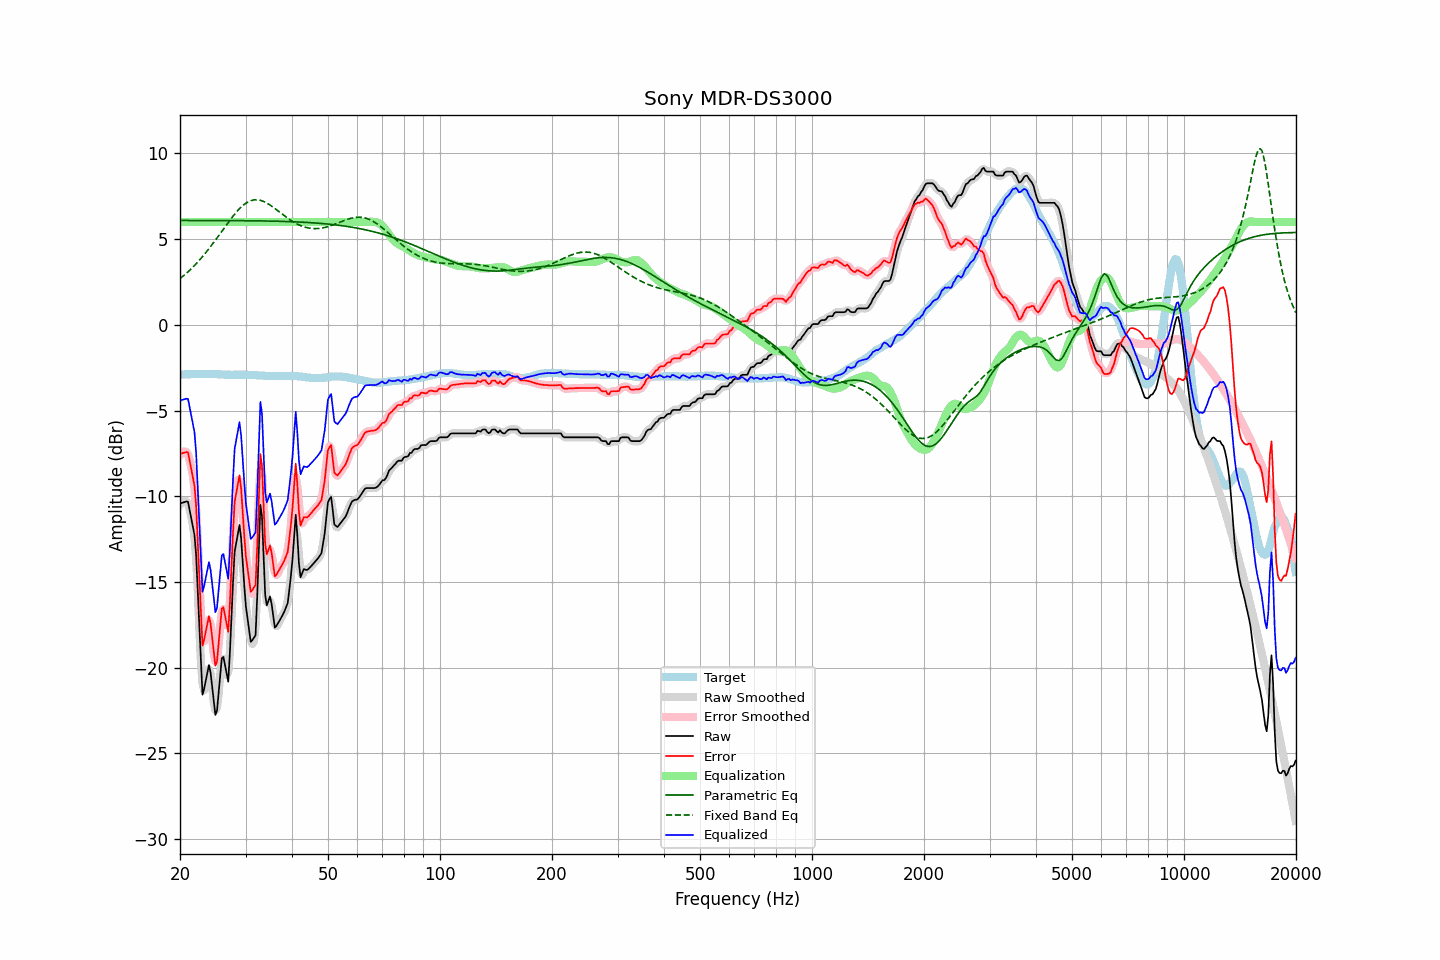

Source data for this figure (header and first rows):
frequency, raw, error, smoothed, error_smoothed, equalization, parametric_eq, fixed_band_eq, equalized_raw, equalized_smoothed, target
20.00, -10.42, -7.53, -10.48, -7.59, 6.00, 6.09, 2.69, -4.42, -4.48, -2.89
20.20, -10.39, -7.50, -10.35, -7.46, 6.00, 6.09, 2.77, -4.39, -4.35, -2.89
20.40, -10.36, -7.47, -10.28, -7.39, 6.00, 6.09, 2.85, -4.36, -4.28, -2.89
20.61, -10.33, -7.45, -10.28, -7.40, 6.00, 6.09, 2.93, -4.33, -4.28, -2.88
20.81, -10.30, -7.42, -10.29, -7.41, 6.00, 6.09, 3.01, -4.30, -4.29, -2.88
21.02, -10.32, -7.44, -10.45, -7.57, 6.00, 6.09, 3.10, -4.32, -4.45, -2.88
21.23, -10.80, -7.92, -10.77, -7.89, 6.00, 6.09, 3.19, -4.80, -4.77, -2.88
21.44, -11.28, -8.40, -11.17, -8.29, 6.00, 6.09, 3.28, -5.28, -5.17, -2.87
21.66, -11.74, -8.87, -11.64, -8.76, 6.00, 6.09, 3.37, -5.74, -5.64, -2.87
21.87, -12.25, -9.38, -12.39, -9.52, 6.00, 6.09, 3.47, -6.25, -6.39, -2.87
22.09, -13.39, -10.52, -13.61, -10.74, 6.00, 6.09, 3.56, -7.39, -7.61, -2.87
22.31, -15.45, -12.59, -15.33, -12.46, 6.00, 6.09, 3.67, -9.45, -9.33, -2.86
22.54, -17.44, -14.57, -17.62, -14.75, 6.00, 6.09, 3.77, -11.44, -11.62, -2.87
22.76, -19.55, -16.68, -19.65, -16.78, 6.00, 6.09, 3.88, -13.55, -13.65, -2.86
22.99, -21.57, -18.71, -20.89, -18.03, 6.00, 6.09, 3.98, -15.57, -14.89, -2.86
23.22, -21.23, -18.37, -21.32, -18.45, 6.00, 6.09, 4.10, -15.23, -15.32, -2.86
23.45, -20.77, -17.90, -20.92, -18.05, 6.00, 6.09, 4.21, -14.77, -14.92, -2.86
23.69, -20.31, -17.44, -20.24, -17.38, 6.00, 6.09, 4.33, -14.31, -14.24, -2.86
23.92, -19.84, -16.99, -20.08, -17.22, 6.00, 6.09, 4.44, -13.84, -14.08, -2.85
24.16, -20.27, -17.40, -20.34, -17.48, 6.00, 6.09, 4.57, -14.27, -14.34, -2.86
24.40, -21.10, -18.24, -21.10, -18.23, 6.00, 6.09, 4.69, -15.10, -15.10, -2.86
24.65, -21.92, -19.06, -22.02, -19.15, 6.00, 6.09, 4.81, -15.92, -16.02, -2.86
24.89, -22.76, -19.88, -22.48, -19.61, 6.00, 6.09, 4.94, -16.76, -16.48, -2.87
25.14, -22.52, -19.64, -22.33, -19.46, 6.00, 6.09, 5.07, -16.52, -16.33, -2.87
25.39, -21.47, -18.59, -21.53, -18.65, 6.00, 6.09, 5.20, -15.47, -15.53, -2.88
25.65, -20.46, -17.58, -20.44, -17.55, 6.00, 6.09, 5.33, -14.46, -14.44, -2.88
25.91, -19.45, -16.56, -19.68, -16.79, 6.00, 6.09, 5.46, -13.45, -13.68, -2.89
26.16, -19.37, -16.47, -19.48, -16.59, 6.00, 6.09, 5.59, -13.37, -13.48, -2.89
26.43, -19.84, -16.94, -19.93, -17.03, 6.00, 6.09, 5.72, -13.84, -13.93, -2.90
26.69, -20.33, -17.43, -20.42, -17.52, 6.00, 6.09, 5.85, -14.33, -14.42, -2.90
26.96, -20.81, -17.91, -20.23, -17.33, 6.00, 6.09, 5.98, -14.81, -14.23, -2.90
27.23, -19.18, -16.28, -19.12, -16.22, 6.00, 6.08, 6.10, -13.18, -13.12, -2.90
27.50, -17.10, -14.19, -17.18, -14.27, 6.00, 6.08, 6.23, -11.10, -11.18, -2.91
27.77, -14.99, -12.08, -15.07, -12.16, 6.00, 6.08, 6.35, -8.99, -9.07, -2.91
28.05, -13.23, -10.32, -13.57, -10.66, 6.00, 6.08, 6.46, -7.23, -7.57, -2.90
28.33, -12.71, -9.80, -12.50, -9.59, 6.00, 6.08, 6.57, -6.71, -6.50, -2.90
28.62, -12.20, -9.29, -11.95, -9.05, 6.00, 6.08, 6.68, -6.20, -5.95, -2.90
28.90, -11.67, -8.77, -12.01, -9.10, 6.00, 6.08, 6.78, -5.67, -6.01, -2.90
29.19, -12.42, -9.52, -12.57, -9.67, 6.00, 6.08, 6.87, -6.42, -6.57, -2.90
29.48, -13.83, -10.93, -13.73, -10.83, 6.00, 6.08, 6.95, -7.83, -7.73, -2.90
29.78, -15.22, -12.31, -15.13, -12.22, 6.00, 6.08, 7.03, -9.22, -9.13, -2.90
30.08, -16.43, -13.52, -16.29, -13.38, 6.00, 6.08, 7.10, -10.43, -10.29, -2.91
30.38, -17.12, -14.21, -17.24, -14.33, 6.00, 6.08, 7.16, -11.12, -11.24, -2.91
30.68, -17.82, -14.91, -17.90, -14.99, 6.00, 6.08, 7.20, -11.82, -11.90, -2.91
30.99, -18.49, -15.57, -18.27, -15.35, 6.00, 6.07, 7.24, -12.49, -12.27, -2.92
31.30, -18.39, -15.47, -18.61, -15.69, 6.00, 6.07, 7.27, -12.39, -12.61, -2.92
31.61, -18.25, -15.32, -18.47, -15.54, 6.00, 6.07, 7.29, -12.25, -12.47, -2.93
31.93, -18.10, -15.17, -17.56, -14.62, 6.00, 6.07, 7.30, -12.10, -11.56, -2.93
32.24, -15.93, -12.99, -15.56, -12.62, 6.00, 6.07, 7.30, -9.93, -9.56, -2.94
32.57, -13.25, -10.30, -13.13, -10.18, 6.00, 6.07, 7.28, -7.25, -7.13, -2.95
32.89, -10.49, -7.54, -11.45, -8.50, 6.00, 6.07, 7.27, -4.49, -5.45, -2.95
33.22, -11.16, -8.21, -11.64, -8.68, 6.00, 6.07, 7.24, -5.16, -5.64, -2.95
33.55, -13.49, -10.52, -13.23, -10.27, 6.00, 6.06, 7.20, -7.49, -7.23, -2.96
33.89, -15.76, -12.79, -15.17, -12.20, 6.00, 6.06, 7.16, -9.76, -9.17, -2.97
34.23, -16.36, -13.38, -16.13, -13.15, 6.00, 6.06, 7.11, -10.36, -10.13, -2.97
34.57, -16.10, -13.12, -16.24, -13.26, 6.00, 6.06, 7.05, -10.10, -10.24, -2.98
34.92, -15.84, -12.86, -16.11, -13.13, 6.00, 6.06, 6.99, -9.84, -10.11, -2.98
35.27, -16.29, -13.31, -16.40, -13.42, 6.00, 6.05, 6.93, -10.29, -10.40, -2.98
35.62, -16.98, -13.99, -16.94, -13.95, 6.00, 6.05, 6.86, -10.98, -10.94, -2.98
35.97, -17.66, -14.67, -17.42, -14.43, 6.00, 6.05, 6.79, -11.66, -11.42, -2.99
... 635 more rows
